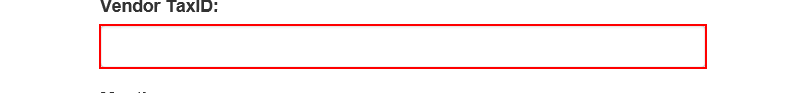
Task: uipath level3
Workflow: System1_CreateYearlyReport

Step 1: type [in_TaxID] into the text box in window 'ACME System 1 - Reports - Download Monthly Report'

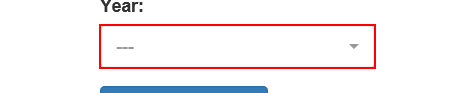
Step 2: click on the button in window 'ACME System 1 - Reports - Download Monthly Report'

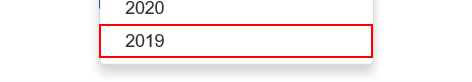
Step 3: click

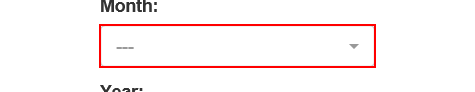
Step 4: click on the button in window 'ACME System 1 - Reports - Download Monthly Report'

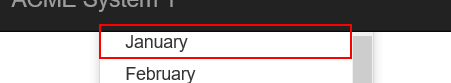
Step 5: click

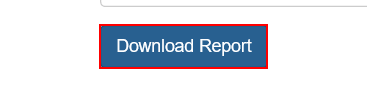
Step 6: click on the button in window 'ACME System 1 - Reports - Download Monthly Report'

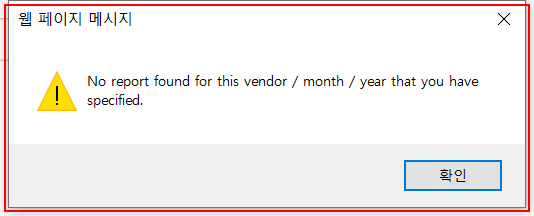
Step 7: find 'iexplore.exe  웹 페이지 메시지' in window '웹 페이지 메시지' (iexplore.exe)

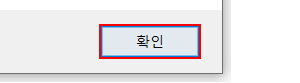
Step 8 [then]: click in window '웹 페이지 메시지' (iexplore.exe)

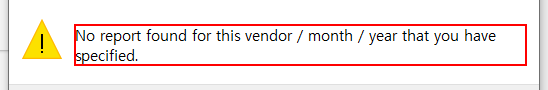
Step 9 [else]: find the text 'No report found for this vendor / month / year that you have spe*' in window '웹 페이지 메시지' (iexplore.exe)

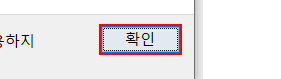
Step 10 [then]: click on the button in window '웹 페이지 메시지' (iexplore.exe)

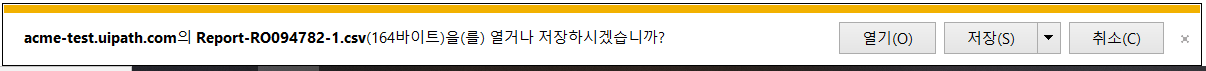
Step 11 [else]: On Element Appear 'DirectUIHWND' on the element '알림' in window 'ACME System 1 - Reports - Download Monthly Report - Internet Exp*' (iexplore.exe)

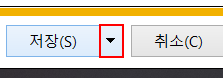
Step 12 [else]: click on the drop down button in window 'ACME System 1 - Reports - Download Monthly Report - Internet Exp*' (iexplore.exe)

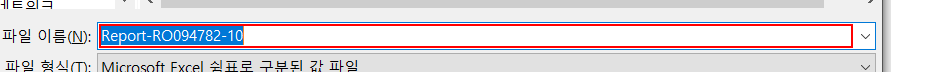
Step 13: type [ReportFilePath] in window '다른 이름으로 저장' (iexplore.exe)

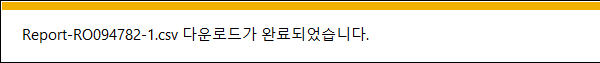
Step 14: On Element Appear 'DirectUIHWND' on the text '알림 표시줄 텍스트' in window 'ACME System 1 - Reports - Download Monthly Report - Internet Exp*' (iexplore.exe)

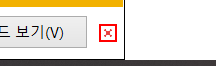
Step 15 [else]: click on the push button '닫기' in window 'ACME System 1 - Reports - Download Monthly Report - Internet Exp*' (iexplore.exe)